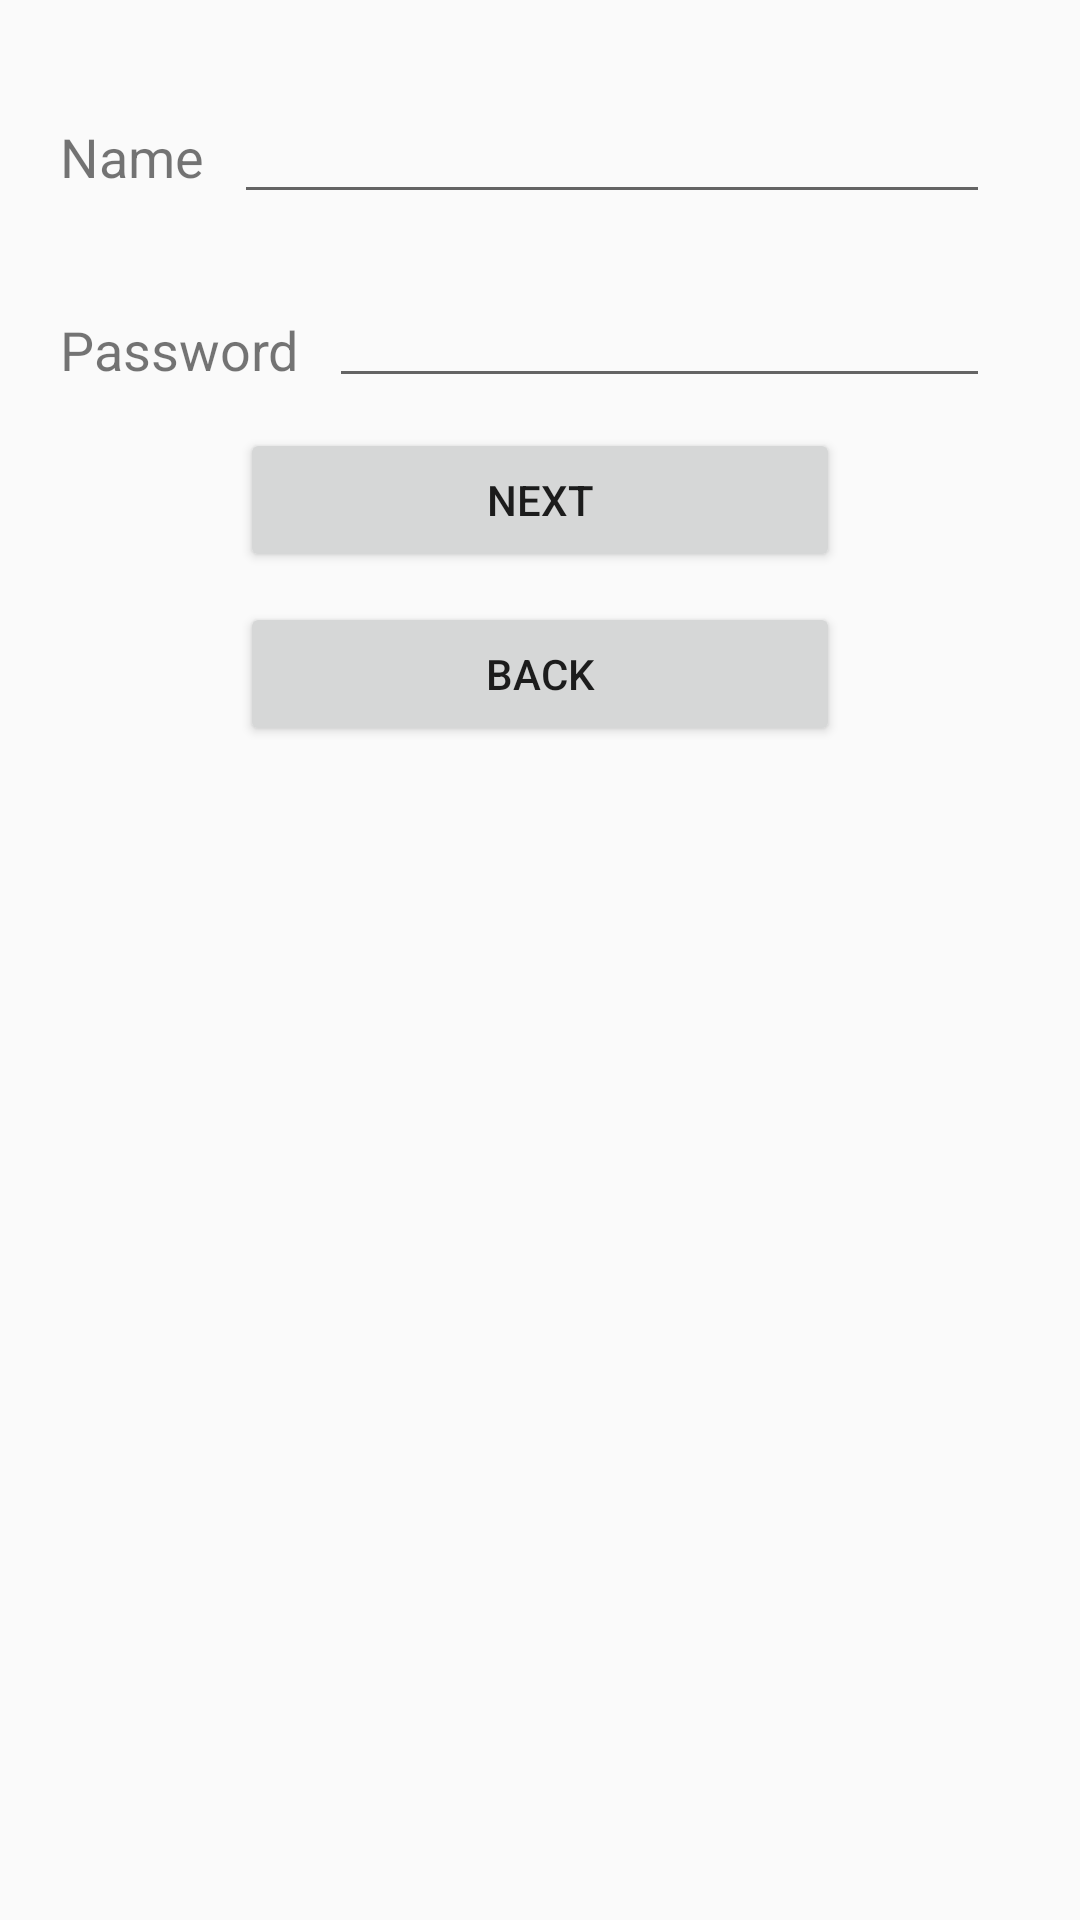

The Android layout XML behind this screen, and the referenced resources:
<!-- AndroidManifest.xml: application theme AppTheme -->
<!-- res/layout/activity_main3.xml -->
<?xml version="1.0" encoding="utf-8"?>
<RelativeLayout
    xmlns:android="http://schemas.android.com/apk/res/android"
    xmlns:app="http://schemas.android.com/apk/res-auto"
    xmlns:tools="http://schemas.android.com/tools"
    android:layout_width="match_parent"
    android:layout_height="match_parent"
    android:padding="20dp"
    tools:context=".Main3Activity">

        <TextView
            android:text="Name"
            android:layout_width="wrap_content"
            android:textSize="18sp"
            android:layout_marginTop="20dp"
            android:id="@+id/first"
            android:layout_height="wrap_content"/>
        <EditText
            android:layout_width="match_parent"
            android:layout_height="wrap_content"
            android:layout_toRightOf="@id/first"
            android:layout_margin="10dp"
            android:id="@+id/edt_name"/>
    <TextView
        android:text="Password"
        android:textSize="18sp"
        android:id="@+id/two"
        android:layout_marginTop="40dp"
        android:layout_below="@id/first"
        android:layout_width="wrap_content"
        android:layout_height="wrap_content" />
    <EditText
        android:layout_width="match_parent"
        android:layout_height="wrap_content"
       android:layout_below="@id/edt_name"
        android:layout_margin="10dp"
        android:layout_toRightOf="@id/two"
        android:id="@+id/edt_password"/>

        <Button
            android:id="@+id/btn_back"
            android:text="Back"
            android:layout_centerHorizontal="true"
            android:layout_marginTop="10dp"
            android:layout_below="@id/btn_submit"
            android:layout_width="200dp"
            android:layout_height="wrap_content" />
        <Button
            android:id="@+id/btn_submit"
            android:text="next"
            android:layout_below="@id/edt_password"
            android:layout_alignLeft="@id/btn_back"
            android:layout_width="200dp"
            android:layout_height="wrap_content"
             />


</RelativeLayout>
<!-- resources referenced by this layout -->
<resources>
  <style name="AppTheme" parent="Theme.AppCompat.Light.DarkActionBar">
          
          <item name="colorPrimary">@android:color/holo_green_dark</item>
          <item name="colorPrimaryDark">@android:color/holo_green_light</item>
          <item name="colorAccent">@color/Orange</item>
      </style>
  <color name="Orange">#FF4500  </color>
</resources>
